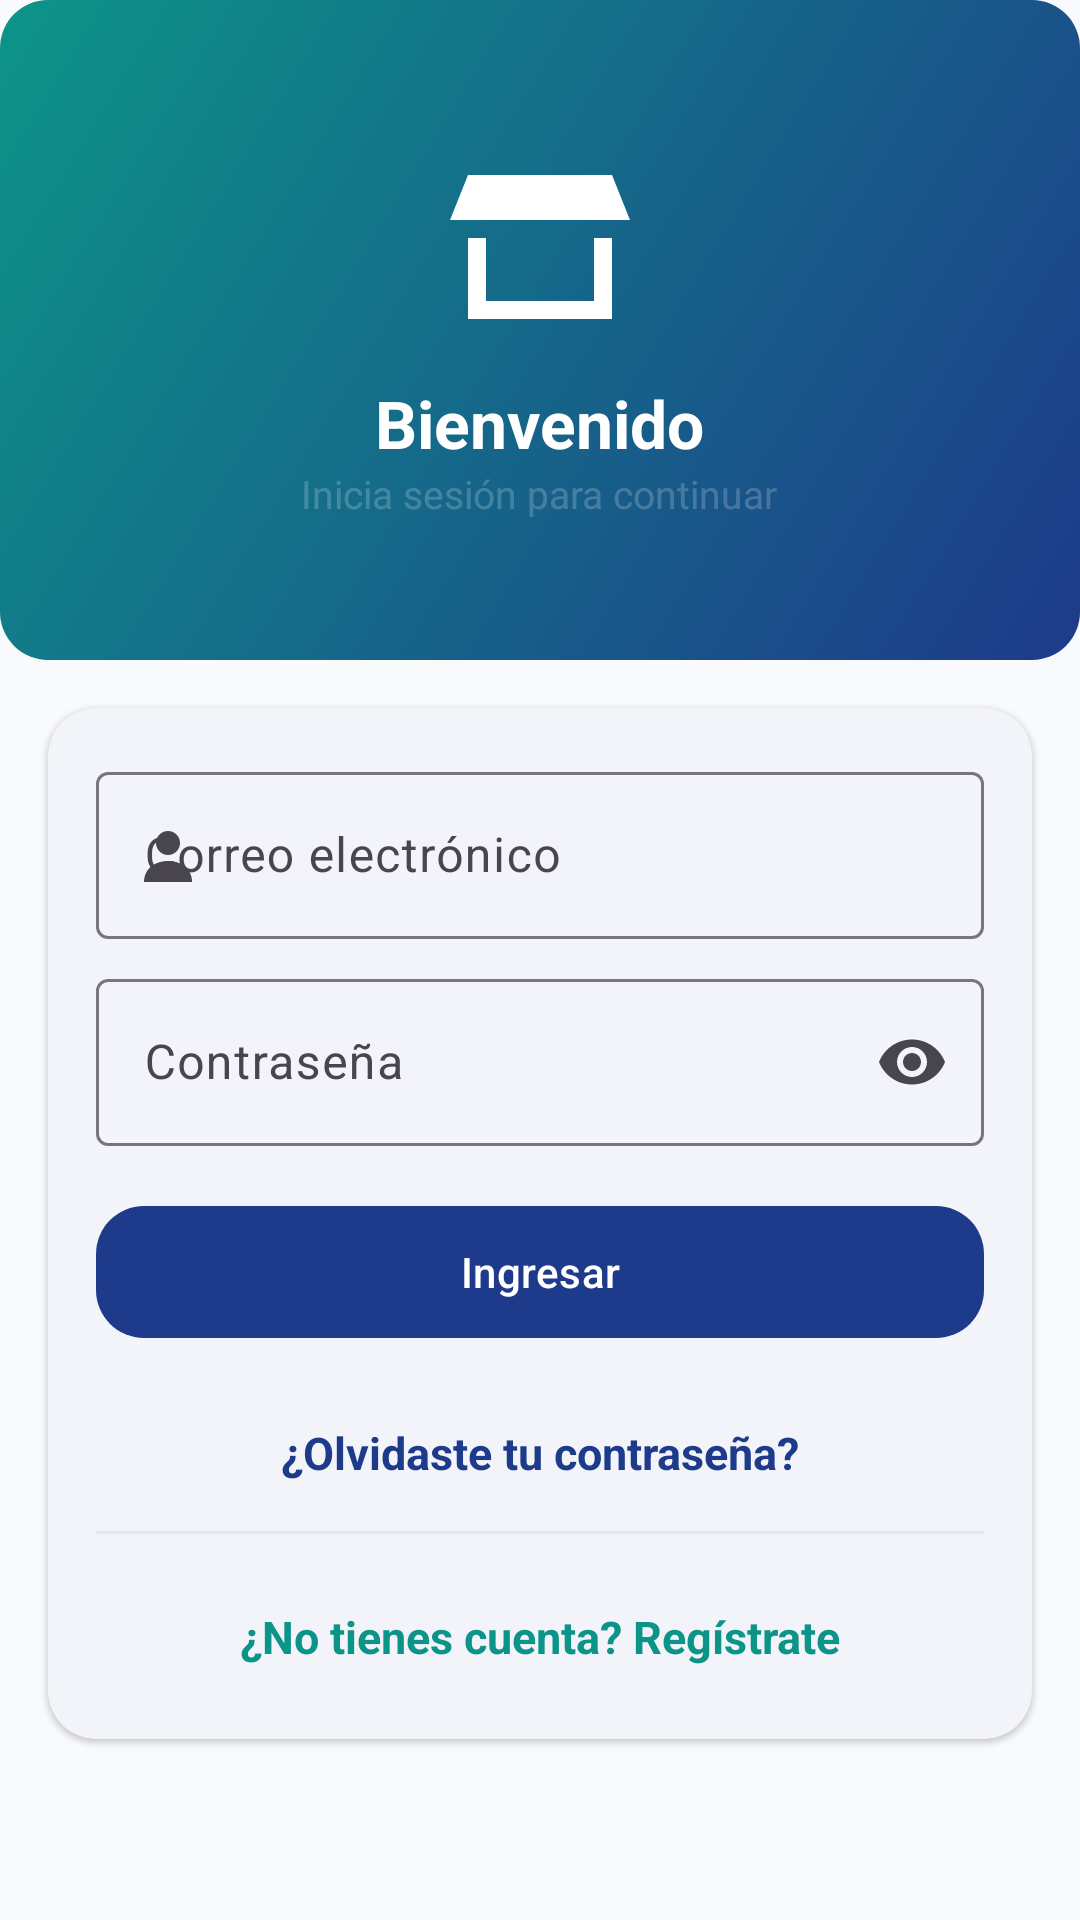

Here is an Android app screen rendered from its layout file. Give the layout XML and the strings, colors and styles it references.
<!-- AndroidManifest.xml: application theme Theme.TiendaVirtual -->
<!-- res/layout/activity_login.xml -->
<?xml version="1.0" encoding="utf-8"?>
<ScrollView xmlns:android="http://schemas.android.com/apk/res/android"
    xmlns:app="http://schemas.android.com/apk/res-auto"
    android:layout_width="match_parent"
    android:layout_height="match_parent"
    android:background="@color/background"
    android:fillViewport="true">

    <LinearLayout
        android:layout_width="match_parent"
        android:layout_height="wrap_content"
        android:orientation="vertical">

        <LinearLayout
            android:layout_width="match_parent"
            android:layout_height="@dimen/login_header_height"
            android:background="@drawable/bg_header"
            android:gravity="center"
            android:orientation="vertical">

            <ImageView
                android:layout_width="@dimen/logo_size_small"
                android:layout_height="@dimen/logo_size_small"
                android:contentDescription="@string/logo_desc"
                android:src="@drawable/ic_store" />

            <TextView
                android:layout_width="wrap_content"
                android:layout_height="wrap_content"
                android:layout_marginTop="@dimen/spacing_s"
                android:text="@string/login_welcome"
                android:textColor="@color/on_primary"
                android:textSize="@dimen/text_title"
                android:textStyle="bold" />

            <TextView
                android:layout_width="wrap_content"
                android:layout_height="wrap_content"
                android:text="@string/login_subtitle"
                android:textColor="@color/white_soft"
                android:textSize="@dimen/text_caption" />
        </LinearLayout>

        <com.google.android.material.progressindicator.LinearProgressIndicator
            android:id="@+id/progress"
            android:layout_width="match_parent"
            android:layout_height="wrap_content"
            android:indeterminate="true"
            android:visibility="gone"
            app:indicatorColor="@color/accent" />

        <com.google.android.material.card.MaterialCardView
            style="@style/Widget.TV.Card"
            android:layout_width="match_parent"
            android:layout_height="wrap_content"
            android:layout_margin="@dimen/spacing_m"
            app:cardBackgroundColor="@color/surface">

            <LinearLayout
                android:layout_width="match_parent"
                android:layout_height="wrap_content"
                android:orientation="vertical"
                android:padding="@dimen/spacing_m">

                <com.google.android.material.textfield.TextInputLayout
                    android:id="@+id/layout_email"
                    style="@style/Widget.Material3.TextInputLayout.OutlinedBox"
                    android:layout_width="match_parent"
                    android:layout_height="wrap_content"
                    android:hint="@string/hint_email"
                    app:startIconDrawable="@drawable/ic_person">

                    <com.google.android.material.textfield.TextInputEditText
                        android:id="@+id/input_email"
                        android:layout_width="match_parent"
                        android:layout_height="wrap_content"
                        android:inputType="textEmailAddress" />
                </com.google.android.material.textfield.TextInputLayout>

                <com.google.android.material.textfield.TextInputLayout
                    android:id="@+id/layout_password"
                    style="@style/Widget.Material3.TextInputLayout.OutlinedBox"
                    android:layout_width="match_parent"
                    android:layout_height="wrap_content"
                    android:layout_marginTop="@dimen/spacing_s"
                    android:hint="@string/hint_password"
                    app:endIconMode="password_toggle">

                    <com.google.android.material.textfield.TextInputEditText
                        android:id="@+id/input_password"
                        android:layout_width="match_parent"
                        android:layout_height="wrap_content"
                        android:inputType="textPassword" />
                </com.google.android.material.textfield.TextInputLayout>

                <com.google.android.material.button.MaterialButton
                    android:id="@+id/btn_login"
                    style="@style/Widget.TV.Button"
                    android:layout_width="match_parent"
                    android:layout_height="wrap_content"
                    android:layout_marginTop="@dimen/spacing_m"
                    android:text="@string/btn_login"
                    app:cornerRadius="@dimen/corner_card" />

                <TextView
                    android:layout_width="match_parent"
                    android:layout_height="wrap_content"
                    android:layout_marginTop="@dimen/spacing_m"
                    android:id="@+id/link_forgot"
                    android:gravity="center"
                    android:padding="@dimen/spacing_s"
                    android:text="@string/link_forgot"
                    android:textColor="@color/primary"
                    android:textSize="@dimen/text_body"
                    android:textStyle="bold" />

                <View
                    android:layout_width="match_parent"
                    android:layout_height="1dp"
                    android:layout_marginTop="@dimen/spacing_s"
                    android:background="@color/border" />

                <com.google.android.material.button.MaterialButton
                    android:id="@+id/btn_biometric"
                    style="@style/Widget.Material3.Button.OutlinedButton"
                    android:layout_width="match_parent"
                    android:layout_height="wrap_content"
                    android:layout_marginTop="@dimen/spacing_m"
                    android:minHeight="@dimen/button_height"
                    android:text="@string/btn_biometric"
                    android:visibility="gone"
                    app:cornerRadius="@dimen/corner_card"
                    app:icon="@drawable/ic_fingerprint" />

                <TextView
                    android:id="@+id/link_register"
                    android:layout_width="match_parent"
                    android:layout_height="wrap_content"
                    android:layout_marginTop="@dimen/spacing_m"
                    android:gravity="center"
                    android:padding="@dimen/spacing_s"
                    android:text="@string/link_register"
                    android:textColor="@color/teal"
                    android:textSize="@dimen/text_body"
                    android:textStyle="bold" />
            </LinearLayout>
        </com.google.android.material.card.MaterialCardView>
    </LinearLayout>
</ScrollView>
<!-- resources referenced by this layout -->
<resources>
  <color name="accent">#F59E0B</color>
  <color name="background">#F8FAFC</color>
  <color name="border">#E2E8F0</color>
  <color name="on_primary">#FFFFFF</color>
  <color name="primary">#1E3A8A</color>
  <color name="surface">#FFFFFF</color>
  <color name="teal">#0D9488</color>
  <color name="white_soft">#33FFFFFF</color>
  <dimen name="button_height">52dp</dimen>
  <dimen name="corner_card">16dp</dimen>
  <dimen name="login_header_height">220dp</dimen>
  <dimen name="logo_size_small">72dp</dimen>
  <dimen name="spacing_m">16dp</dimen>
  <dimen name="spacing_s">8dp</dimen>
  <dimen name="text_body">15sp</dimen>
  <dimen name="text_caption">13sp</dimen>
  <dimen name="text_title">22sp</dimen>
  <!-- drawable bg_header (drawable) -->
  <?xml version="1.0" encoding="utf-8"?>
  <shape xmlns:android="http://schemas.android.com/apk/res/android"
      android:shape="rectangle">
      <gradient
          android:angle="135"
          android:endColor="@color/teal"
          android:startColor="@color/primary"
          android:type="linear" />
      <corners android:radius="@dimen/corner_card" />
  </shape>
  <!-- drawable ic_person (drawable) -->
  <?xml version="1.0" encoding="utf-8"?>
  <vector xmlns:android="http://schemas.android.com/apk/res/android"
      android:width="24dp"
      android:height="24dp"
      android:viewportWidth="24"
      android:viewportHeight="24">
      <path
          android:fillColor="@color/on_primary"
          android:pathData="M12,12a4,4 0 1 0 0,-8 4,4 0 0 0 0,8z M4,21c0,-4.4 3.6,-7 8,-7s8,2.6 8,7z" />
  </vector>
  <!-- drawable ic_store (drawable) -->
  <?xml version="1.0" encoding="utf-8"?>
  <vector xmlns:android="http://schemas.android.com/apk/res/android"
      android:width="24dp"
      android:height="24dp"
      android:viewportWidth="24"
      android:viewportHeight="24">
      <path
          android:fillColor="@color/on_primary"
          android:pathData="M4,4h16l2,5H2z M4,11v9h16v-9h-2v7H6v-7z" />
  </vector>
  <string name="btn_biometric">Ingresar con huella</string>
  <string name="btn_login">Ingresar</string>
  <string name="hint_email">Correo electrónico</string>
  <string name="hint_password">Contraseña</string>
  <string name="link_forgot">¿Olvidaste tu contraseña?</string>
  <string name="link_register">¿No tienes cuenta? Regístrate</string>
  <string name="login_subtitle">Inicia sesión para continuar</string>
  <string name="login_welcome">Bienvenido</string>
  <string name="logo_desc">Logotipo de la tienda virtual</string>
  <style name="Widget.TV.Button" parent="Widget.Material3.Button">
          <item name="android:minHeight">@dimen/button_height</item>
      </style>
  <style name="Widget.TV.Card" parent="Widget.Material3.CardView.Elevated">
          <item name="cardCornerRadius">@dimen/corner_card</item>
      </style>
  <style name="Theme.TiendaVirtual" parent="Theme.Material3.Light.NoActionBar">
          <item name="colorPrimary">@color/primary</item>
          <item name="colorOnPrimary">@color/on_primary</item>
          <item name="colorSecondary">@color/accent</item>
          <item name="colorOnSecondary">@color/text_primary</item>
          <item name="colorSurface">@color/surface</item>
          <item name="colorOnSurface">@color/text_primary</item>
          <item name="android:colorBackground">@color/background</item>
          <item name="android:statusBarColor">@color/primary_dark</item>
      </style>
  <color name="text_primary">#0F172A</color>
  <color name="primary_dark">#172C6B</color>
</resources>
